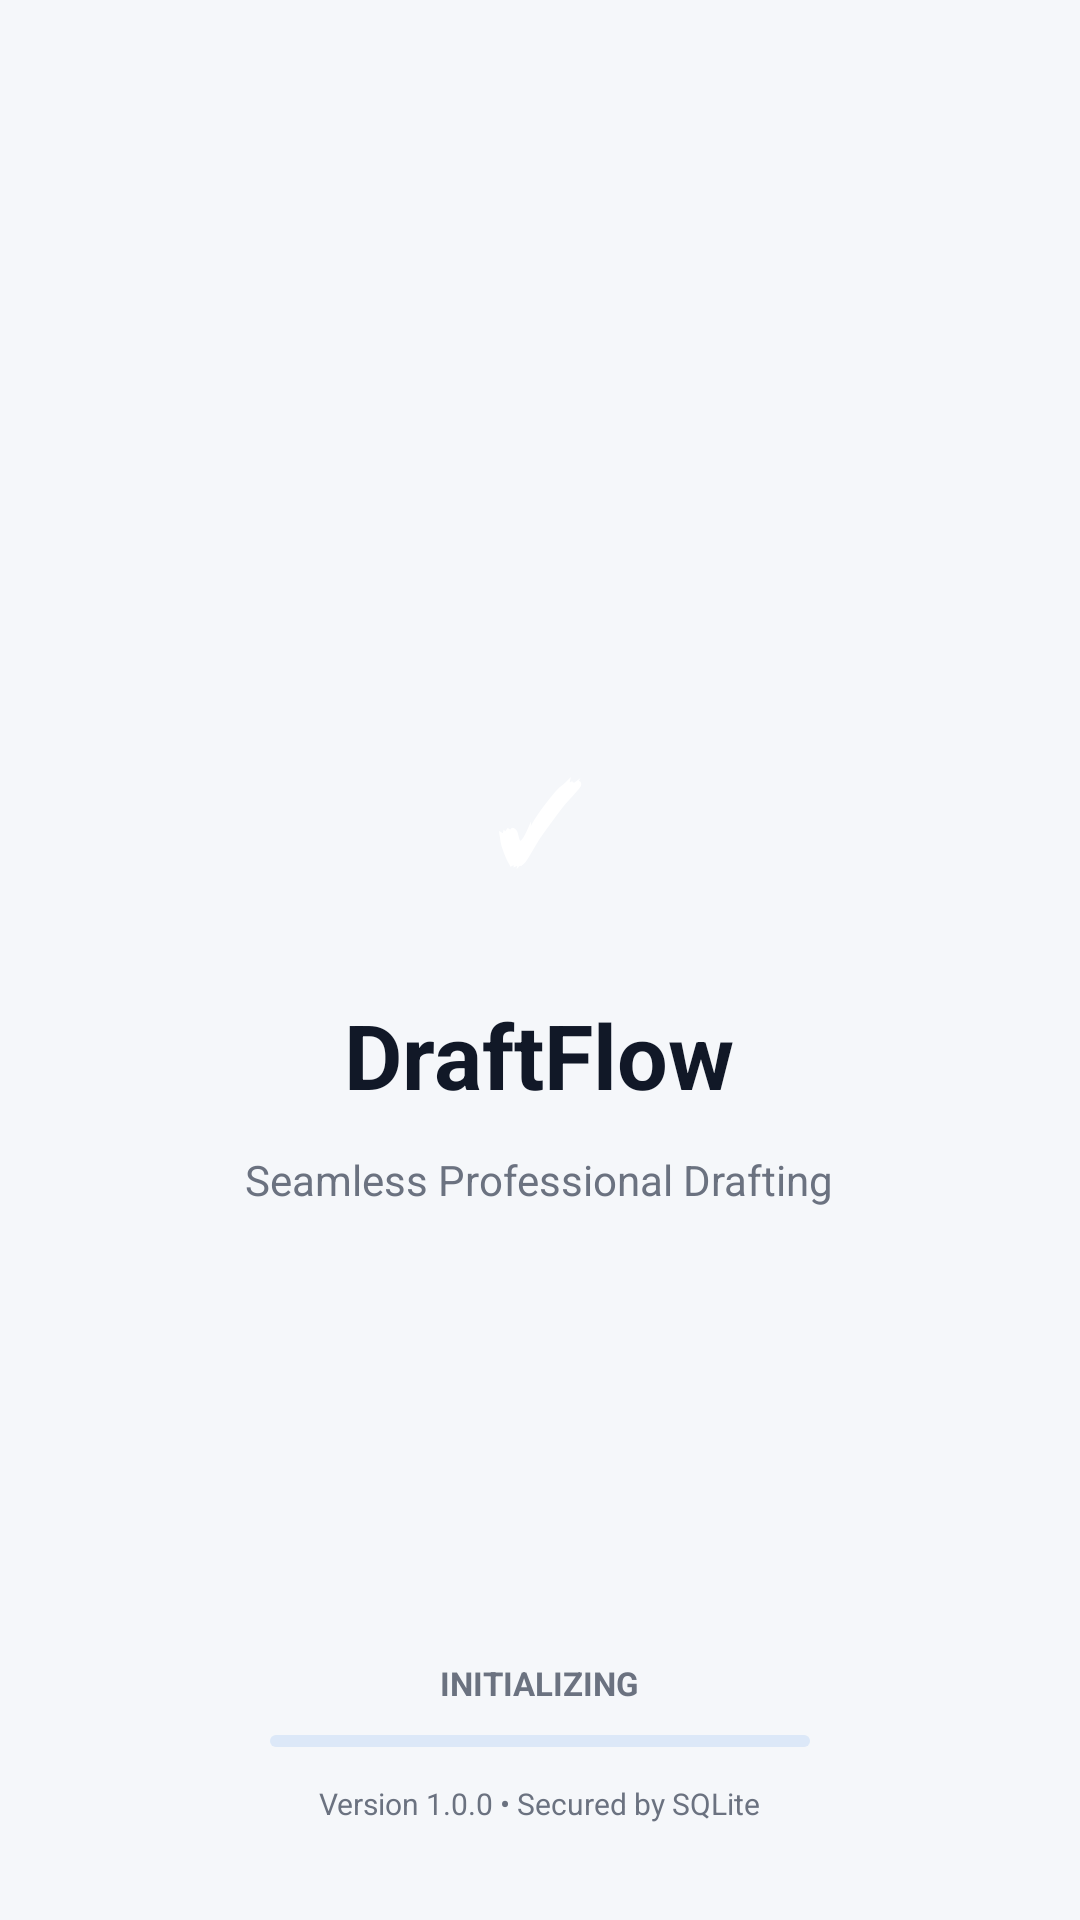

Produce the Android XML layout that renders to this screen, including the resource entries it uses.
<!-- AndroidManifest.xml: application theme Theme.DraftFlow -->
<!-- res/layout/activity_splash.xml -->
<?xml version="1.0" encoding="utf-8"?>
<RelativeLayout xmlns:android="http://schemas.android.com/apk/res/android"
    android:id="@+id/splashRoot"
    android:layout_width="match_parent"
    android:layout_height="match_parent"
    android:background="@color/background"
    android:padding="32dp">

    <LinearLayout
        android:id="@+id/centerContent"
        android:layout_width="wrap_content"
        android:layout_height="wrap_content"
        android:layout_centerInParent="true"
        android:gravity="center"
        android:orientation="vertical">

        <TextView
            android:layout_width="72dp"
            android:layout_height="72dp"
            android:background="@drawable/bg_logo"
            android:gravity="center"
            android:text="✓"
            android:textColor="@color/white"
            android:textSize="36sp"
            android:textStyle="bold" />

        <TextView
            android:layout_width="wrap_content"
            android:layout_height="wrap_content"
            android:layout_marginTop="22dp"
            android:text="DraftFlow"
            android:textColor="@color/text_primary"
            android:textSize="30sp"
            android:textStyle="bold" />

        <TextView
            android:layout_width="wrap_content"
            android:layout_height="wrap_content"
            android:layout_marginTop="12dp"
            android:text="Seamless Professional Drafting"
            android:textColor="@color/text_secondary"
            android:textSize="14sp" />

    </LinearLayout>

    <LinearLayout
        android:layout_width="match_parent"
        android:layout_height="wrap_content"
        android:layout_alignParentBottom="true"
        android:gravity="center"
        android:orientation="vertical">

        <TextView
            android:layout_width="wrap_content"
            android:layout_height="wrap_content"
            android:text="INITIALIZING"
            android:textColor="@color/text_secondary"
            android:textSize="11sp"
            android:textStyle="bold" />

        <FrameLayout
            android:layout_width="180dp"
            android:layout_height="4dp"
            android:layout_marginTop="10dp"
            android:background="@drawable/progress_track">

            <View
                android:id="@+id/progressFill"
                android:layout_width="0dp"
                android:layout_height="match_parent"
                android:background="@drawable/progress_fill" />
        </FrameLayout>

        <TextView
            android:layout_width="wrap_content"
            android:layout_height="wrap_content"
            android:layout_marginTop="12dp"
            android:text="Version 1.0.0 • Secured by SQLite"
            android:textColor="@color/text_secondary"
            android:textSize="10sp" />

    </LinearLayout>

</RelativeLayout>
<!-- resources referenced by this layout -->
<resources>
  <color name="background">#F5F7FA</color>
  <color name="text_primary">#111827</color>
  <color name="text_secondary">#6B7280</color>
  <color name="white">#FFFFFF</color>
  <!-- drawable progress_track (drawable) -->
  <?xml version="1.0" encoding="utf-8"?>
  <shape xmlns:android="http://schemas.android.com/apk/res/android">
      <solid android:color="#DCE8F8" />
      <corners android:radius="8dp" />
  </shape>
  <style name="Theme.DraftFlow" parent="Theme.Material3.DayNight.NoActionBar">
          <item name="colorPrimary">@color/primary</item>
          <item name="colorSecondary">@color/secondary</item>
          <item name="android:windowBackground">@color/background</item>
          <item name="android:statusBarColor">@color/primary_dark</item>
          <item name="android:navigationBarColor">@color/white</item>
      </style>
  <color name="primary">#1D4ED8</color>
  <color name="secondary">#3B82F6</color>
  <color name="primary_dark">#1E40AF</color>
</resources>
